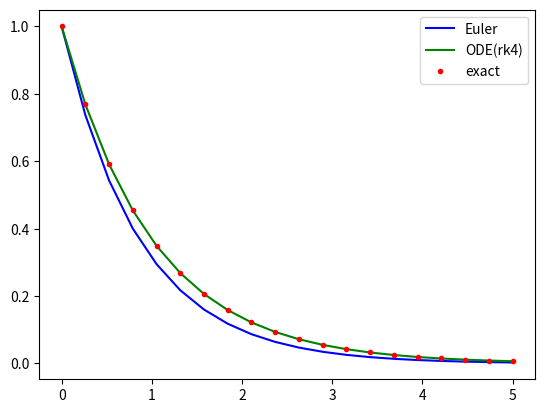

This figure's Python source:
# from math import *
# import matplotlib.pyplot as plt
#
# from scipy.integrate import odeint
#
# ## Méthode d'Euler pour les équations différentielles d'ordre 1
# ## On travaille dans tout le TD sur l'équadiff
#
# ##    τ y' + y = ...
#
# ## Dans le TD, on fixe la constante de temps τ=1
# ## et on prendra toujours la valeur initiale y0=1
#
# ## Liste des dates
# # nombre de points
# N=20
# ## Q5
# ## Créer la variable tList contenant N points de 0 à 5 inclus, régulièrement espacés
# # Compléter ici même...
# tList = [i*5/(N-1) for i in range(N)]
# #tList = [i//4 for i in range(N)]   [[i for i in range()] for j in range(N)]
# ## Q6
# ## Compléter le code : c'est la fonction F fondamentale de l'équadiff qui calcule
# ## la dérivée y'; ici l'équadiff est homogène.
# def Fequadiff(y,t):
#     return -y
#
# ## Q7
# ## Compléter pour retourner la liste [yk] nommée yList, impérativement de même longueur
# ## que tList (sinon, une erreur surviendra lors du tracé).
# ## (c'est une bonne idée de le vérifier après l'appel, grâce à la commande len).
# # Construit la liste des estimations des yk : fonction sans argumement car la valeur
# # initiale est fixée à 1, et car tList et la fonction de l'équadiff sont des variables
# # globales.
#
# def resoutEuler():
#     yList=[1]
#     for i in range(len(tList)-1):
#         yList.append(yList[i]+Fequadiff(yList[i],tList[i])*(tList[i+1]-tList[i]))
#     return yList
#
# ## Q8
# ## Expliquer les deux premières lignes du code : voir l'aide de odeint
# ## dans le document d'accompagnement.
# def resoutOde():
#     res=odeint(Fequadiff,1,tList) # résoudre l'équation différentielle en retourne un tableau numpy
#     yList=[r[0] for r in res] # exrtrait les valeur du tableau numpy
#     return yList
#
# yList=resoutEuler()
# plt.plot(tList,yList,'b-',label='Euler')
# yList=resoutOde()
# plt.plot(tList,yList,'g-',label='ODE(rk4)')
# ## Q9
# ## Coder la fonction vraie, solution de l'équadiff homogène (compléter)
# def fonctionVraie(t):
#     return exp(-t)
#
# yList=[fonctionVraie(t) for t in tList]
# plt.plot(tList,yList,'r.',label='exact')
# plt.legend()
# plt.show()

## Q10
## Copier le code précédent, du premier yList= jusqu'au plt.show(), et le coller en
## dessous, puis placer le code d'origine en commentaires pour le conserver :
## sélection, clic droit, Commenter
## Modifier le code copié pour afficher les deux fonctions εk, d'Euler, en points
## bleus, et de odeint (Runge-Kutta = RK4), en points rouges.
## Commenter ensuite le code d'Euler pour ne visualiser que les erreurs RK4.

from math import *
import matplotlib.pyplot as plt

from scipy.integrate import odeint

## Méthode d'Euler pour les équations différentielles d'ordre 1
## On travaille dans tout le TD sur l'équadiff

##    τ y' + y = ...

## Dans le TD, on fixe la constante de temps τ=1
## et on prendra toujours la valeur initiale y0=1

## Liste des dates
# nombre de points
N=20
## Q5
## Créer la variable tList contenant N points de 0 à 5 inclus, régulièrement espacés
# Compléter ici même...
tList = [i*5/(N-1) for i in range(N)]
#tList = [i//4 for i in range(N)]   [[i for i in range()] for j in range(N)]
## Q6
## Compléter le code : c'est la fonction F fondamentale de l'équadiff qui calcule
## la dérivée y'; ici l'équadiff est homogène.
def Fequadiff(y,t):
    return -y

## Q7
## Compléter pour retourner la liste [yk] nommée yList, impérativement de même longueur
## que tList (sinon, une erreur surviendra lors du tracé).
## (c'est une bonne idée de le vérifier après l'appel, grâce à la commande len).
# Construit la liste des estimations des yk : fonction sans argumement car la valeur
# initiale est fixée à 1, et car tList et la fonction de l'équadiff sont des variables
# globales.

def resoutEuler():
    yList=[1]
    for i in range(len(tList)-1):
        yList.append(yList[i]+Fequadiff(yList[i],tList[i])*(tList[i+1]-tList[i]))
    return yList

## Q8
## Expliquer les deux premières lignes du code : voir l'aide de odeint
## dans le document d'accompagnement.
def resoutOde():
    res=odeint(Fequadiff,1,tList) # résoudre l'équation différentielle en retourne un tableau numpy
    yList=[r[0] for r in res] # exrtrait les valeur du tableau numpy
    return yList

yList=resoutEuler()
plt.plot(tList,yList,'b-',label='Euler')
yList=resoutOde()
plt.plot(tList,yList,'g-',label='ODE(rk4)')
## Q9
## Coder la fonction vraie, solution de l'équadiff homogène (compléter)
def fonctionVraie(t):
    return exp(-t)

yList=[fonctionVraie(t) for t in tList]
plt.plot(tList,yList,'r.',label='exact')
plt.legend()
plt.show()


## Q11
## Modifier la valeur de N (défini au début du fichier) pour voir son influence sur les
## erreurs commises : N = 1000,  N = 10 (une réexécution du fichier complet par
## "Ctrl-E" doit afficher les nouveaux tracés sans erreurs).

## Q12 : voir doc d'accompagnement
